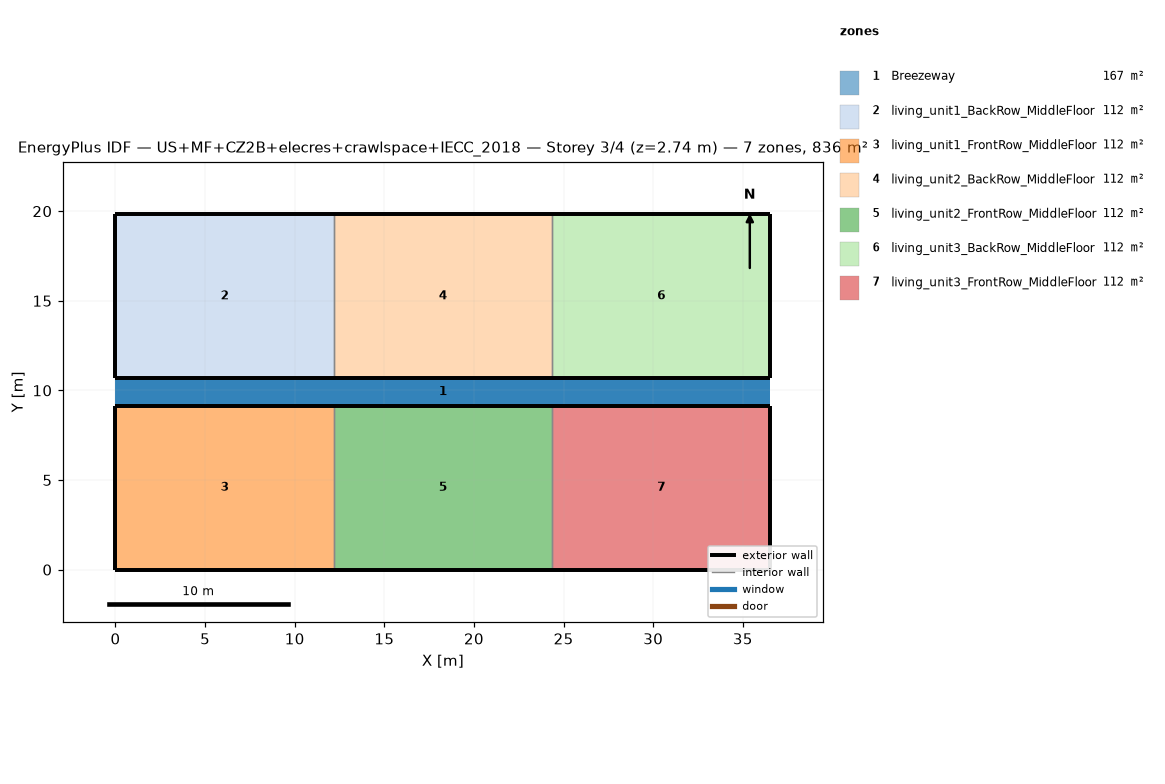
=== STOREY PLAN SPEC (per zone: floor XY polygon, exterior-wall plan segments, windows/doors) ===
zone 1: Breezeway  (167.0 m²)
  floor: (36.54, 9.16) (0.00, 9.16) (0.00, 10.68) (36.54, 10.68)
  floor: (36.54, 9.16) (0.00, 9.16) (0.00, 10.68) (36.54, 10.68)
  floor: (36.54, 9.16) (0.00, 9.16) (0.00, 10.68) (36.54, 10.68)
zone 2: living_unit1_BackRow_MiddleFloor  (111.5 m²)
  floor: (12.18, 10.68) (0.00, 10.68) (0.00, 19.84) (12.18, 19.84)
  exterior wall: (0.00, 10.68) – (12.18, 10.68)  [12.2 m]
  exterior wall: (12.18, 19.84) – (0.00, 19.84)  [12.2 m]
  exterior wall: (0.00, 19.84) – (0.00, 10.68)  [9.2 m]
  interior walls: 1
zone 3: living_unit1_FrontRow_MiddleFloor  (111.5 m²)
  floor: (12.18, 0.00) (0.00, 0.00) (0.00, 9.16) (12.18, 9.16)
  exterior wall: (0.00, 0.00) – (12.18, 0.00)  [12.2 m]
  exterior wall: (12.18, 9.16) – (0.00, 9.16)  [12.2 m]
  exterior wall: (0.00, 9.16) – (0.00, 0.00)  [9.2 m]
  interior walls: 1
zone 4: living_unit2_BackRow_MiddleFloor  (111.5 m²)
  floor: (24.36, 10.68) (12.18, 10.68) (12.18, 19.84) (24.36, 19.84)
  exterior wall: (12.18, 10.68) – (24.36, 10.68)  [12.2 m]
  exterior wall: (24.36, 19.84) – (12.18, 19.84)  [12.2 m]
  interior walls: 2
zone 5: living_unit2_FrontRow_MiddleFloor  (111.5 m²)
  floor: (24.36, 0.00) (12.18, 0.00) (12.18, 9.16) (24.36, 9.16)
  exterior wall: (12.18, 0.00) – (24.36, 0.00)  [12.2 m]
  exterior wall: (24.36, 9.16) – (12.18, 9.16)  [12.2 m]
  interior walls: 2
zone 6: living_unit3_BackRow_MiddleFloor  (111.5 m²)
  floor: (36.54, 10.68) (24.36, 10.68) (24.36, 19.84) (36.54, 19.84)
  exterior wall: (24.36, 10.68) – (36.54, 10.68)  [12.2 m]
  exterior wall: (36.54, 10.68) – (36.54, 19.84)  [9.2 m]
  exterior wall: (36.54, 19.84) – (24.36, 19.84)  [12.2 m]
  interior walls: 1
zone 7: living_unit3_FrontRow_MiddleFloor  (111.5 m²)
  floor: (36.54, 0.00) (24.36, 0.00) (24.36, 9.16) (36.54, 9.16)
  exterior wall: (24.36, 0.00) – (36.54, 0.00)  [12.2 m]
  exterior wall: (36.54, 0.00) – (36.54, 9.16)  [9.2 m]
  exterior wall: (36.54, 9.16) – (24.36, 9.16)  [12.2 m]
  interior walls: 1

=== DERIVED (storey summary) ===
Building: US+MF+CZ2B+elecres+crawlspace+IECC_2018
Storey: 3 of 4  (floor level z = 2.74 m)
Storey gross floor area: 836.2 m²
Zones on this storey: 7
  - Breezeway: floor 167.0 m²
  - living_unit1_BackRow_MiddleFloor: floor 111.5 m²; exterior wall 33.5 m (86.9 m²); WWR 0.0%
  - living_unit1_FrontRow_MiddleFloor: floor 111.5 m²; exterior wall 33.5 m (86.9 m²); WWR 0.0%
  - living_unit2_BackRow_MiddleFloor: floor 111.5 m²; exterior wall 24.4 m (63.1 m²); WWR 0.0%
  - living_unit2_FrontRow_MiddleFloor: floor 111.5 m²; exterior wall 24.4 m (63.1 m²); WWR 0.0%
  - living_unit3_BackRow_MiddleFloor: floor 111.5 m²; exterior wall 33.5 m (86.9 m²); WWR 0.0%
  - living_unit3_FrontRow_MiddleFloor: floor 111.5 m²; exterior wall 33.5 m (86.9 m²); WWR 0.0%
Zone adjacency (shared interzone walls):
  - living_unit1_BackRow_MiddleFloor ↔ living_unit2_BackRow_MiddleFloor
  - living_unit1_FrontRow_MiddleFloor ↔ living_unit2_FrontRow_MiddleFloor
  - living_unit2_BackRow_MiddleFloor ↔ living_unit3_BackRow_MiddleFloor
  - living_unit2_FrontRow_MiddleFloor ↔ living_unit3_FrontRow_MiddleFloor